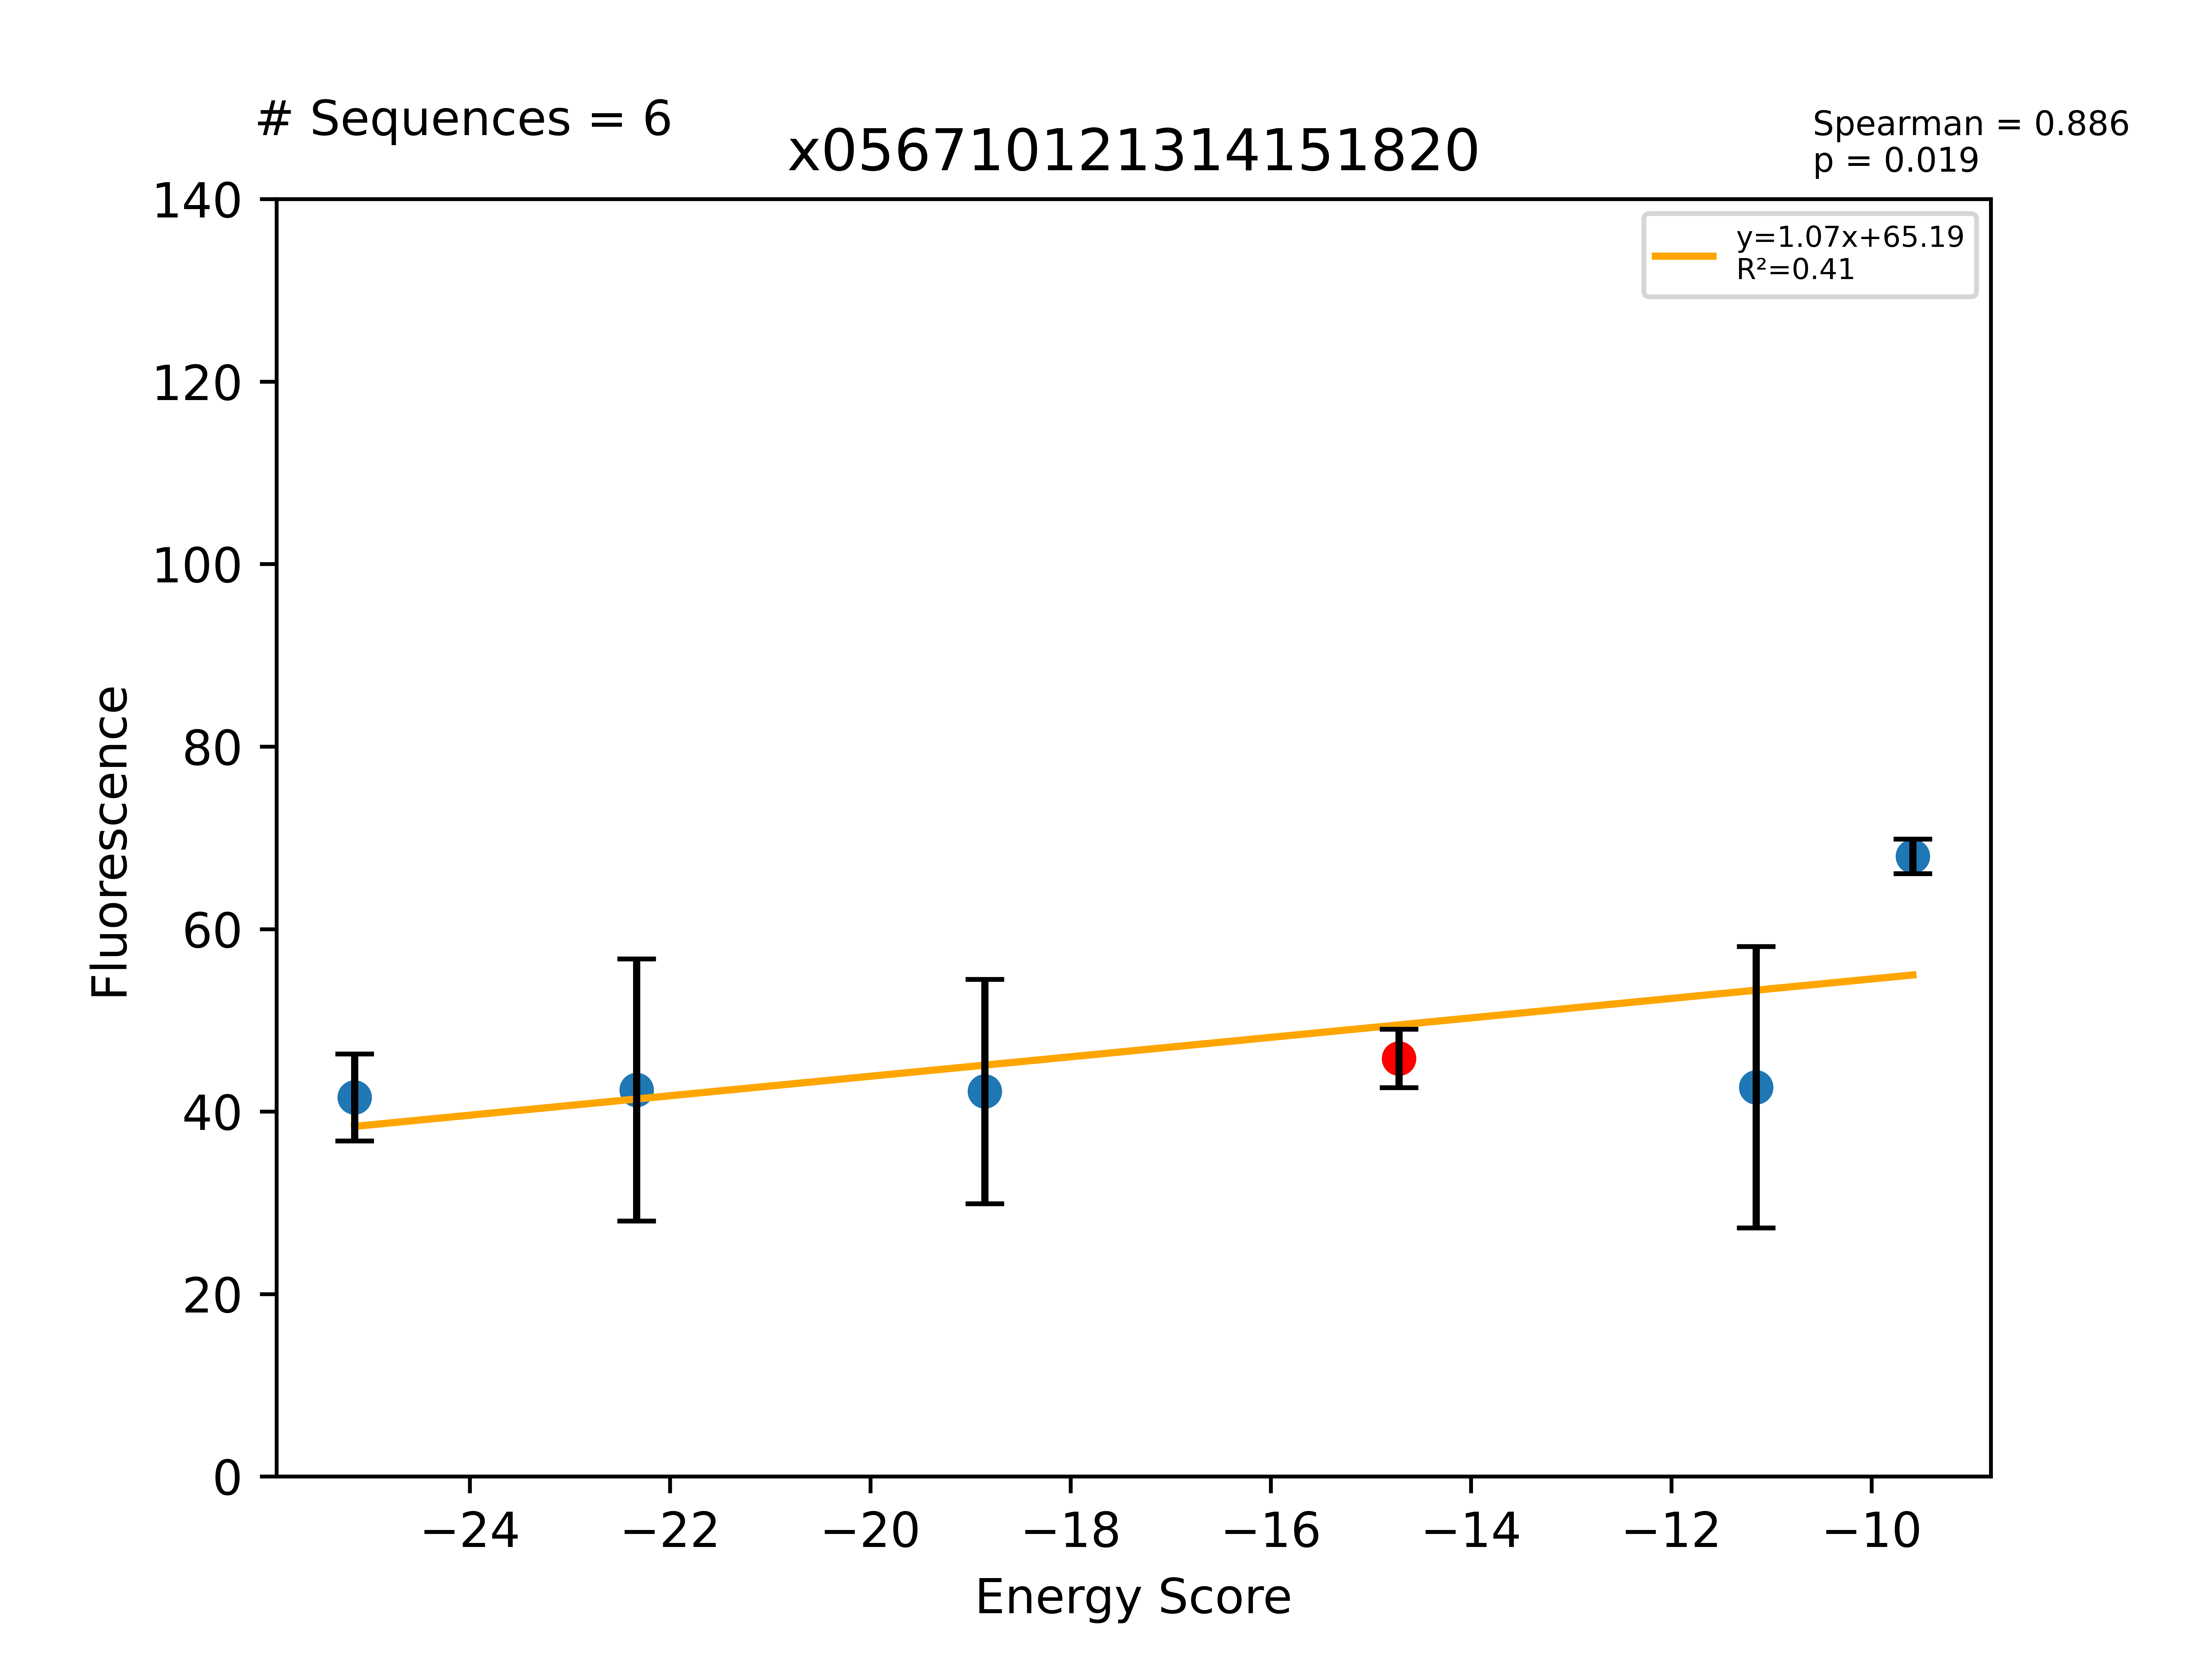

Source data for this figure (header and first rows):
Sequence, EnergyScore, Fluorescence, FluorStdDev, PercentGpa, PercentGpaStdDev, MaltosePercentDiff, Dimer, Monomer, DimerDiff, VDWDimer, VDWDiff, HBONDDimer, HBONDDiff, IMM1Dimer, IMM1Diff, SequenceProbability, DimerSasa, MonomerSasa, startXShift, xShift, xShiftDiff, startCrossingAngle, crossingAngle
LLLLLTYTLLFLALTVLLILI, -25.15, 52554, 6037, 41.55, 4.773, -100.0, -393.2, -368.1, -0.3215, -53.7, 12.64, -89.15, -13.79, -250.4, 0.8324, 4.88191e-05, 4118, 4741, 10.47, 10.72, -0.2476, -52.63, -50
LLLLLTYTLLFLALWVLLILI, -22.34, 53598, 18169, 42.37, 14.36, -100.0, -392.1, -369.8, 0.7493, -60.92, 5.415, -75.36, 8.52651e-14, -255.9, -4.666, 6.25323e-05, 4052, 4833, 10.47, 10.72, -0.2476, -52.63, -50
LLLLLTYTLLFLALIVLLILI, -18.86, 53395, 15550, 42.21, 12.29, -100.0, -388.4, -369.5, 4.492, -61.85, 4.485, -75.36, 8.52651e-14, -251.2, 0.007754, 0.0001045, 4076, 4775, 10.47, 10.72, -0.2476, -52.63, -50
LLLLLTYTLLFLALLVLLILI, -14.72, 57972, 4063, 45.83, 3.212, -100.0, -392.9, -378.2, -8.726, -66.33, -2.755, -75.36, -0.0004461, -251.2, -5.97, 0.0001108, 4213, 0.0, 10.47, 10.72, -0.2476, -52.63, -50
LLLLLTYTLLALALLVLLILI, -11.15, 53969, 19504, 42.66, 15.42, , -391.9, -380.8, 0.9579, -64.9, 1.427, -80.86, -5.505, -246.2, 5.036, 6.25323e-05, 4193, 4702, 10.47, 10.72, -0.2476, -52.63, -50
LLLLLTYTLLWLALLVLLILI, -9.587, 85983, 2404, 67.97, 1.9, -100.0, -399.3, -389.7, -6.414, -68.84, -2.51, -75.36, 8.52651e-14, -255.1, -3.903, 4.16882e-05, 4042, 4781, 10.47, 10.72, -0.2476, -52.63, -50
